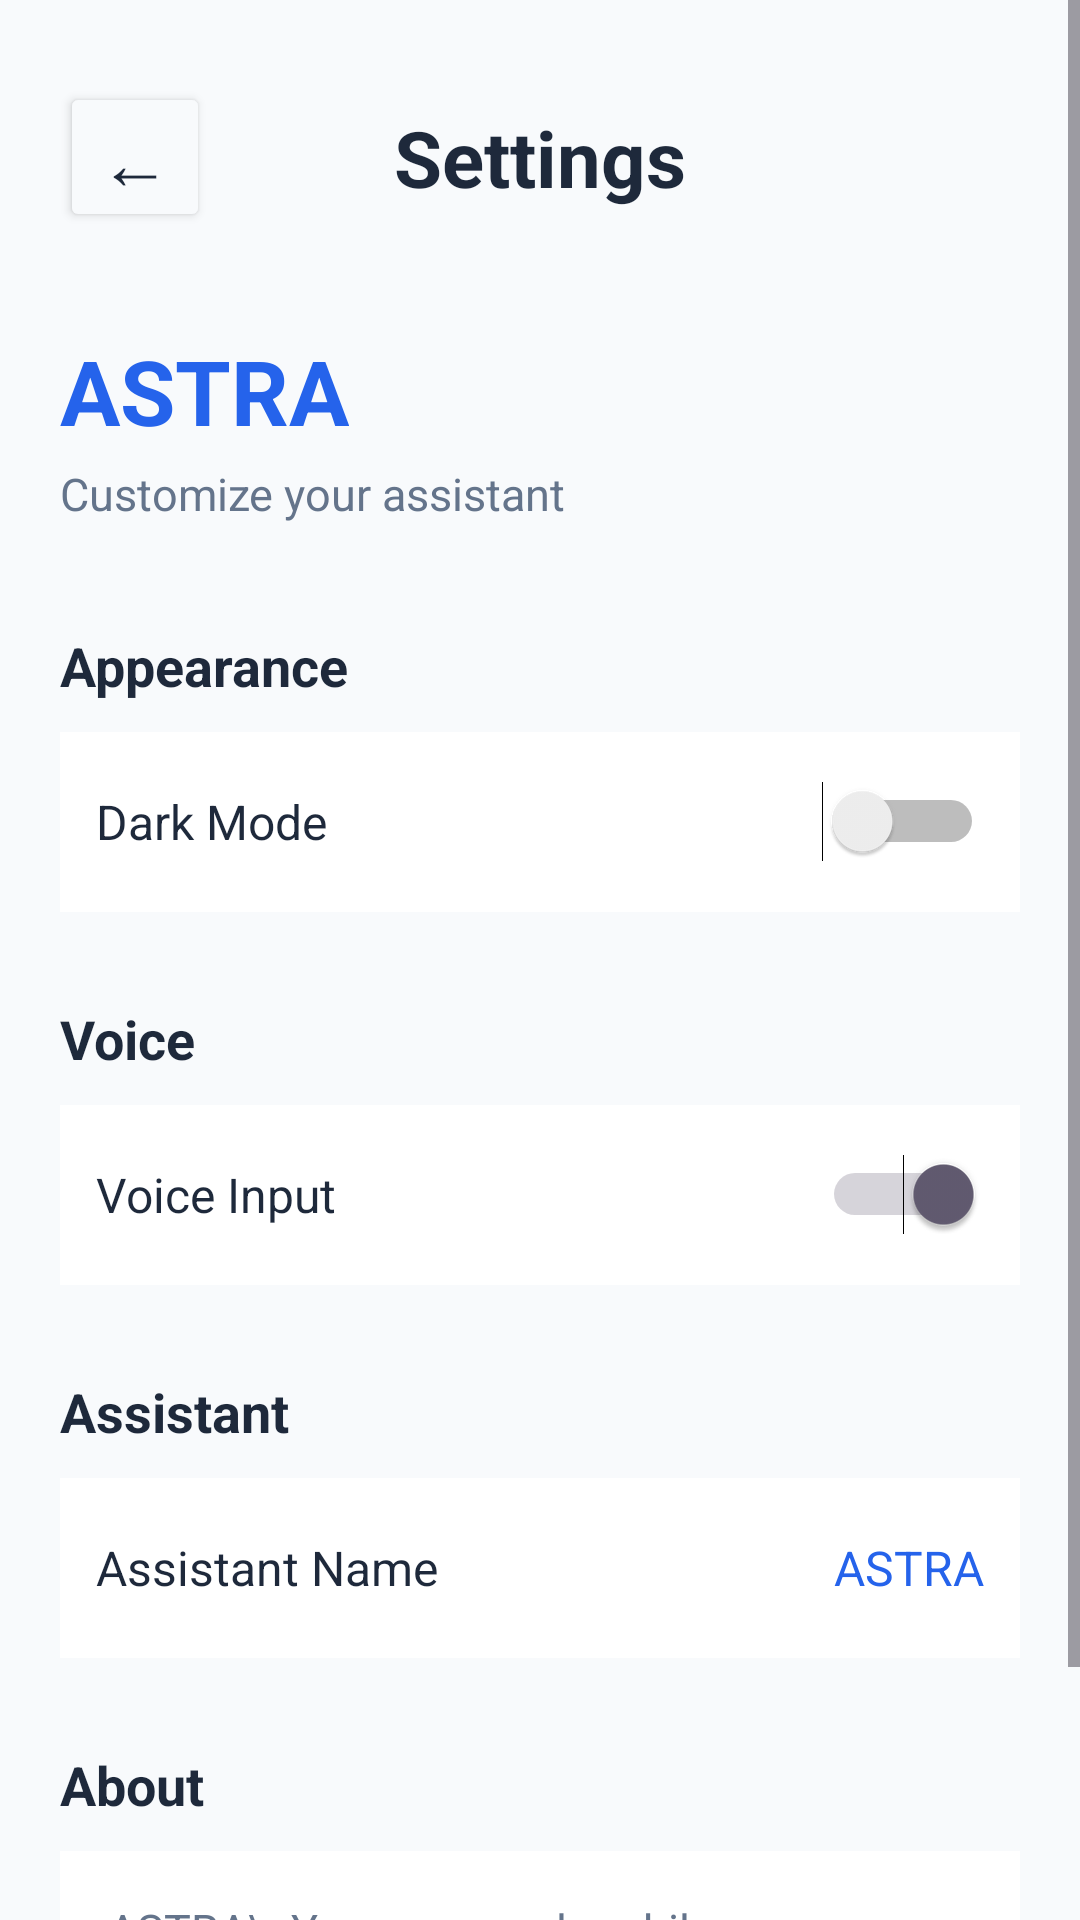

Layout XML and referenced resources for this Android screen:
<!-- AndroidManifest.xml: application theme Theme.ASTRA -->
<!-- res/layout/activity_settings.xml -->
<?xml version="1.0" encoding="utf-8"?>
<ScrollView xmlns:android="http://schemas.android.com/apk/res/android"
    android:layout_width="match_parent"
    android:layout_height="match_parent"
    android:background="#F8FAFC">

    <LinearLayout
        android:layout_width="match_parent"
        android:layout_height="wrap_content"
        android:orientation="vertical"
        android:padding="20dp">

        
        <LinearLayout
            android:layout_width="match_parent"
            android:layout_height="65dp"
            android:orientation="horizontal"
            android:gravity="center_vertical">

            <Button
                android:id="@+id/btnSettingsBack"
                android:layout_width="50dp"
                android:layout_height="50dp"
                android:text="←"
                android:textSize="24sp"
                android:textColor="#1E293B"
                android:backgroundTint="#F8FAFC" />

            <TextView
                android:layout_width="0dp"
                android:layout_height="wrap_content"
                android:layout_weight="1"
                android:text="Settings"
                android:textSize="26sp"
                android:textStyle="bold"
                android:textColor="#1E293B"
                android:gravity="center" />

            <Space
                android:layout_width="50dp"
                android:layout_height="50dp" />

        </LinearLayout>

        
        <TextView
            android:layout_width="wrap_content"
            android:layout_height="wrap_content"
            android:text="ASTRA"
            android:textSize="30sp"
            android:textStyle="bold"
            android:textColor="#2563EB"
            android:layout_marginTop="25dp" />

        <TextView
            android:layout_width="wrap_content"
            android:layout_height="wrap_content"
            android:text="Customize your assistant"
            android:textSize="15sp"
            android:textColor="#64748B"
            android:layout_marginTop="4dp" />

        
        <TextView
            android:layout_width="wrap_content"
            android:layout_height="wrap_content"
            android:text="Appearance"
            android:textSize="18sp"
            android:textStyle="bold"
            android:textColor="#1E293B"
            android:layout_marginTop="35dp" />

        <LinearLayout
            android:layout_width="match_parent"
            android:layout_height="60dp"
            android:orientation="horizontal"
            android:gravity="center_vertical"
            android:background="#FFFFFF"
            android:padding="12dp"
            android:layout_marginTop="10dp">

            <TextView
                android:layout_width="0dp"
                android:layout_height="wrap_content"
                android:layout_weight="1"
                android:text="Dark Mode"
                android:textSize="16sp"
                android:textColor="#1E293B" />

            <Switch
                android:id="@+id/switchDarkMode"
                android:layout_width="wrap_content"
                android:layout_height="wrap_content" />

        </LinearLayout>

        
        <TextView
            android:layout_width="wrap_content"
            android:layout_height="wrap_content"
            android:text="Voice"
            android:textSize="18sp"
            android:textStyle="bold"
            android:textColor="#1E293B"
            android:layout_marginTop="30dp" />

        <LinearLayout
            android:layout_width="match_parent"
            android:layout_height="60dp"
            android:orientation="horizontal"
            android:gravity="center_vertical"
            android:background="#FFFFFF"
            android:padding="12dp"
            android:layout_marginTop="10dp">

            <TextView
                android:layout_width="0dp"
                android:layout_height="wrap_content"
                android:layout_weight="1"
                android:text="Voice Input"
                android:textSize="16sp"
                android:textColor="#1E293B" />

            <Switch
                android:id="@+id/switchVoice"
                android:layout_width="wrap_content"
                android:layout_height="wrap_content"
                android:checked="true" />

        </LinearLayout>

        
        <TextView
            android:layout_width="wrap_content"
            android:layout_height="wrap_content"
            android:text="Assistant"
            android:textSize="18sp"
            android:textStyle="bold"
            android:textColor="#1E293B"
            android:layout_marginTop="30dp" />

        <LinearLayout
            android:layout_width="match_parent"
            android:layout_height="60dp"
            android:orientation="horizontal"
            android:gravity="center_vertical"
            android:background="#FFFFFF"
            android:padding="12dp"
            android:layout_marginTop="10dp">

            <TextView
                android:layout_width="0dp"
                android:layout_height="wrap_content"
                android:layout_weight="1"
                android:text="Assistant Name"
                android:textSize="16sp"
                android:textColor="#1E293B" />

            <TextView
                android:id="@+id/tvAssistantName"
                android:layout_width="wrap_content"
                android:layout_height="wrap_content"
                android:text="ASTRA"
                android:textSize="16sp"
                android:textColor="#2563EB" />

        </LinearLayout>

        
        <TextView
            android:layout_width="wrap_content"
            android:layout_height="wrap_content"
            android:text="About"
            android:textSize="18sp"
            android:textStyle="bold"
            android:textColor="#1E293B"
            android:layout_marginTop="30dp" />

        <TextView
            android:id="@+id/tvAbout"
            android:layout_width="match_parent"
            android:layout_height="wrap_content"
            android:text="ASTRA\nYour personal mobile assistant\n\nVersion 1.0"
            android:textSize="15sp"
            android:textColor="#64748B"
            android:background="#FFFFFF"
            android:padding="16dp"
            android:layout_marginTop="10dp" />

        <Space
            android:layout_width="match_parent"
            android:layout_height="30dp" />

    </LinearLayout>

</ScrollView>
<!-- resources referenced by this layout -->
<resources>
  <style name="Theme.ASTRA" parent="Base.Theme.ASTRA" />
  <style name="Base.Theme.ASTRA" parent="Theme.Material3.DayNight.NoActionBar">
          
          
      </style>
</resources>
